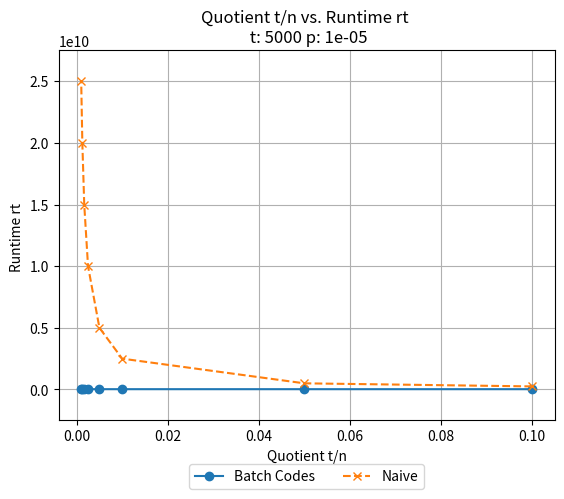

This chart was generated by the following Python code: (Note: this script raises an exception after producing the figure.)
from math import log
import matplotlib.pyplot as plt

t=5000
p=pow(10.,-5.)

def plot_this( x_value_exact, y_values_exact, name_xaxis, name_yaxis, title_addition, lable_addition, lable ):

  plt.plot(x_value_exact, y_values_exact, lable, label= lable_addition)

  plt.xlabel(name_xaxis)
  plt.ylabel(name_yaxis)
  plt.grid(True)
  plt.margins(0.05, 0.1)
  plt.title(name_xaxis+" vs. "+name_yaxis + "\n"+title_addition)

def plot_this_semilogy( x_value_exact, y_values_exact, name_xaxis, name_yaxis, title_addition, lable_addition, lable ):

  plt.semilogy(x_value_exact, y_values_exact, lable, label= lable_addition)

  plt.xlabel(name_xaxis)
  plt.ylabel(name_yaxis)
  plt.grid(True)
  plt.margins(0.05, 0.1)
  plt.title(name_xaxis+" vs. "+name_yaxis + "\n"+title_addition)


def plot_this_loglog( x_value_exact, y_values_exact, name_xaxis, name_yaxis, title_addition, lable_addition, lable ):

  plt.loglog(x_value_exact, y_values_exact, lable, label= lable_addition)
  plt.xlabel(name_xaxis)
  plt.ylabel(name_yaxis)
  plt.grid(True)
  plt.margins(0.05, 0.1)
  plt.title(name_xaxis+" vs. "+name_yaxis + "\n"+title_addition)


def main():
	n_list = [50000., 100000, 500000,1000000, 2000000, 3000000, 4000000,  5000000]
	s_list=list()
	d_list=list()
	e_list=list()
	m_list=list()
	rt_list=list()
	rt_list_bst=list()
	rt_list_ll=list()
	rt_list_naive=[n*t for n in n_list]
	t_to_n_list=[t/n for n in n_list]

	for n in n_list:
		s=log(n)/log(t)
		s_list.append(s)

		d=log(-p+1)/(-2*log(t))
		d_list.append(d+1)

		e=(d)/(s+1)
		e_list.append(e)

		m=pow(t, 1+e)
		m_list.append(m)

		rt= t*n*(d+1)/m+m*m+t*d
		rt_list.append(rt)


		rt_bst= t*n*(d+1)/m+m*m+t*m/2*((n*d)/m)
		rt_list_bst.append(rt_bst)

		rt_ll= t*n*(d+1)/m+m*m+t*n*m/2
		rt_list_ll.append(rt_ll)



	plt.figure()
	plot_this( t_to_n_list, rt_list, "Quotient t/n", "Runtime rt ", " t: "+str(t)+" p: "+str(p), "Batch Codes", "o-" )
	plot_this( t_to_n_list, rt_list_naive, "Quotient t/n", "Runtime rt ", " t: "+str(t)+" p: "+str(p), "Naive", "x--" )
	filename="Analysis-x:t_to_n-y:rt-p:"+str(p)+"-t:"+str(t)
	art = []
	lgd = plt.legend(loc=9, bbox_to_anchor=(0.5, -0.1), ncol=2)
	art.append(lgd)
	plt.savefig("runtime/"+filename+".png", additional_artists=art, bbox_inches="tight")
	plt.close()


	plt.figure()
	plot_this( t_to_n_list, rt_list, "Quotient t/n", "Runtime rt", " t: "+str(t)+" p: "+str(p), "Batch Codes", "bo-" )
	plot_this( t_to_n_list, rt_list_bst, "Quotient t/n", "Runtime rt", " t: "+str(t)+" p: "+str(p), "Batch Codes(BST)", "ro-" )


	filename="Analysis-x:t_to_n-y:rt-p:"+str(p)+"-n:"+str(n)+"-comparison-to-bst"
	art = []
	lgd = plt.legend(loc=9, bbox_to_anchor=(0.5, -0.1), ncol=2)
	art.append(lgd)
	plt.savefig("runtime/"+filename+".png", additional_artists=art, bbox_inches="tight")
	plt.close()

main()